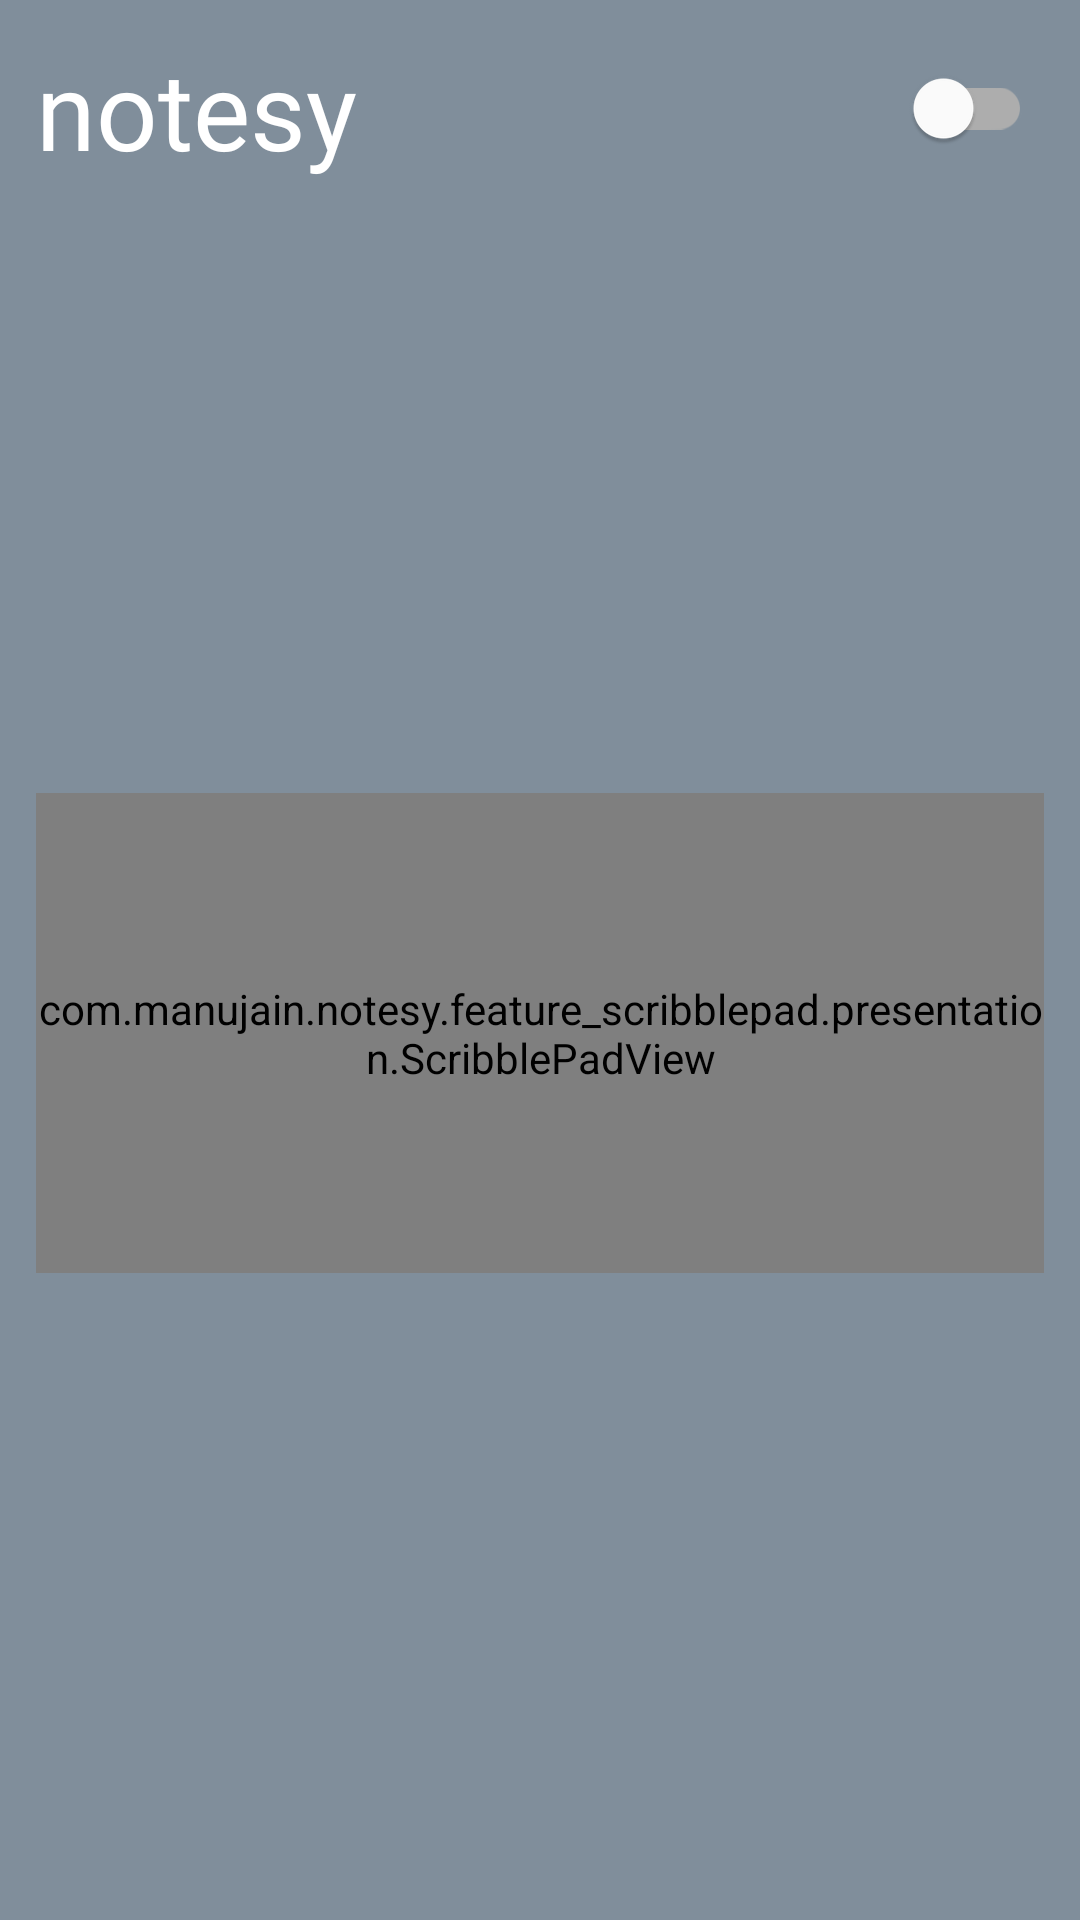

Here is an Android app screen rendered from its layout file. Give the layout XML and the strings, colors and styles it references.
<!-- AndroidManifest.xml: application theme Theme.Notesy -->
<!-- res/layout/layout_home_header.xml -->
<?xml version="1.0" encoding="utf-8"?>
<androidx.constraintlayout.widget.ConstraintLayout xmlns:android="http://schemas.android.com/apk/res/android"
    xmlns:app="http://schemas.android.com/apk/res-auto"
    android:id="@+id/homeHeader"
    android:layout_width="match_parent"
    android:layout_height="wrap_content"
    android:background="?attr/colorSecondary"
    android:layout_marginBottom="24dp"
    app:layout_constraintEnd_toEndOf="parent"
    app:layout_constraintStart_toStartOf="parent"
    app:layout_constraintTop_toTopOf="parent">

        <TextView
            android:id="@+id/textView"
            android:layout_width="wrap_content"
            android:layout_height="wrap_content"
            android:layout_marginStart="12dp"
            android:layout_marginTop="12dp"
            android:fontFamily="@font/lufga_bold"
            android:textColor="@color/white"
            android:text="@string/app_name_small_caps"
            android:textSize="36sp"
            app:layout_constraintStart_toStartOf="parent"
            app:layout_constraintTop_toTopOf="parent" />

        <com.google.android.material.switchmaterial.SwitchMaterial
            android:id="@+id/uiModelSwitch"
            android:layout_width="wrap_content"
            android:layout_height="wrap_content"
            android:layout_marginTop="12dp"
            android:layout_marginEnd="16dp"
            app:layout_constraintEnd_toEndOf="parent"
            app:layout_constraintTop_toTopOf="parent" />

        <com.manujain.notesy.feature_scribblepad.presentation.ScribblePadView
            android:id="@+id/scribblePad"
            android:layout_width="match_parent"
            android:layout_height="160dp"
            android:layout_marginStart="12dp"
            android:layout_marginTop="24dp"
            android:layout_marginEnd="12dp"
            android:layout_marginBottom="36dp"
            app:layout_constraintBottom_toBottomOf="parent"
            app:layout_constraintEnd_toEndOf="parent"
            app:layout_constraintStart_toStartOf="parent"
            app:layout_constraintTop_toBottomOf="@+id/textView" />

</androidx.constraintlayout.widget.ConstraintLayout>
<!-- resources referenced by this layout -->
<resources>
  <color name="white">#FFFFFFFF</color>
  <string name="app_name_small_caps">notesy</string>
  <style name="Theme.Notesy" parent="Theme.MaterialComponents.DayNight.NoActionBar">
          
          <item name="colorPrimary">@color/primary_light_ui</item>
          <item name="colorPrimaryVariant">@color/primary_variant_lightUi</item>
          <item name="colorOnPrimary">@color/textColor_primary_lightUi</item>
          
          <item name="colorSecondary">@color/secondary_light_ui</item>
          <item name="colorSecondaryVariant">@color/secondary_variant_light_ui</item>
          <item name="colorOnSecondary">@color/textColor_secondary_lightUi</item>
          
          <item name="android:statusBarColor">@null</item>
          
      </style>
  <color name="primary_light_ui">#FFFFFF</color>
  <color name="primary_variant_lightUi">#F7F7F7</color>
  <color name="textColor_primary_lightUi">#121212</color>
  <color name="secondary_light_ui">#808e9b</color>
  <color name="secondary_variant_light_ui">#d2dae2</color>
  <color name="textColor_secondary_lightUi">#545454</color>
</resources>
